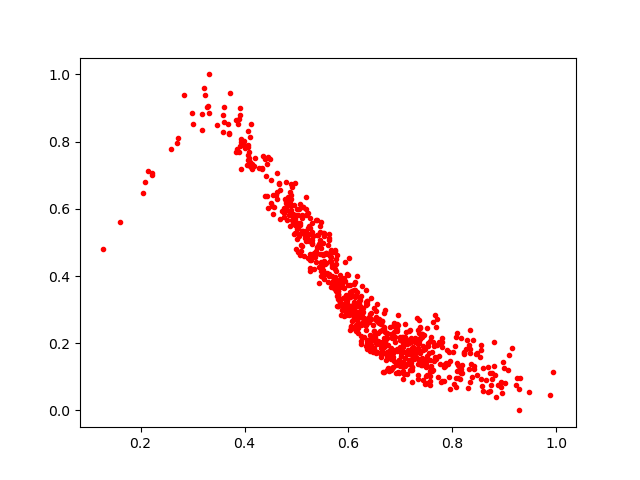

Source data for this figure (header and first rows):
0.7426493, 0.15128599
0.6321, 0.2707
0.6941, 0.1775
0.6241, 0.2892
0.5369, 0.5681
0.5534, 0.3913
0.6607, 0.1715
0.5186, 0.5981
0.4975, 0.5273
0.4058, 0.7836
0.4661, 0.6763
0.6694, 0.1136
0.6546, 0.2053
0.6229, 0.277
0.7513, 0.132
0.5757, 0.3567
0.6832, 0.1275
0.6073, 0.3556
0.6368, 0.1837
0.7373, 0.2146
0.6292, 0.2199
0.5793, 0.3436
0.6787, 0.1164
0.7112, 0.2336
0.7179, 0.1722
0.6251, 0.199
0.6238, 0.2765
0.5993, 0.3051
0.8088, 0.2315
0.4807, 0.6805
0.6177, 0.2599
0.6126, 0.2963
0.4607, 0.6405
0.6854, 0.2515
0.5736, 0.4781
0.7492, 0.1446
0.6556, 0.2647
0.7565, 0.1163
0.7369, 0.2701
0.5478, 0.4395
0.4139, 0.7345
0.5751, 0.3981
0.6693, 0.2424
0.8795, 0.1325
0.5263, 0.4461
0.808, 0.06976
0.4557, 0.5847
0.9479, 0.05621
0.5983, 0.3136
0.5003, 0.6007
0.3683, 0.8519
0.596, 0.3039
0.4766, 0.5744
0.6082, 0.2849
0.5248, 0.5479
0.6682, 0.1702
0.9079, 0.1195
0.6759, 0.1568
0.5988, 0.2995
0.4428, 0.7343
0.318, 0.882
... 732 more rows
